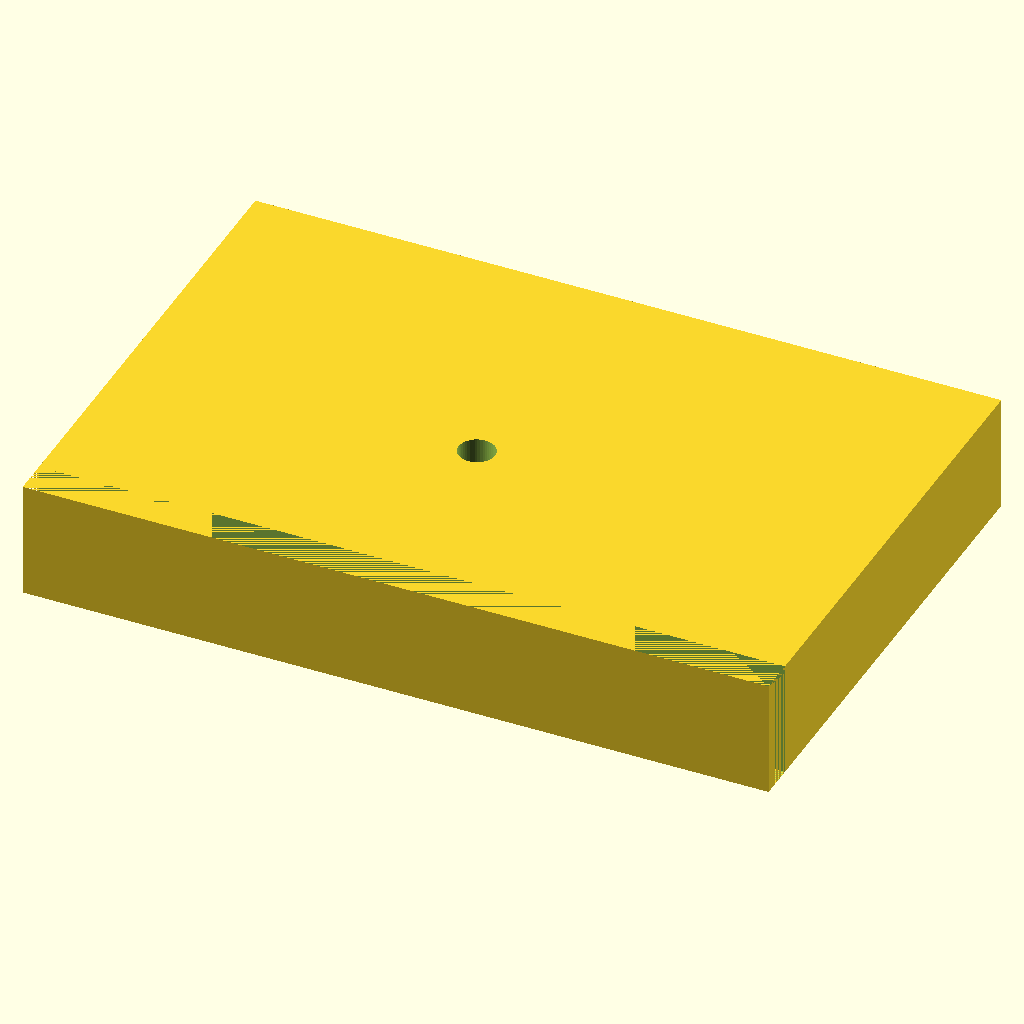
Cell 1: rendered with the file's own defaults.
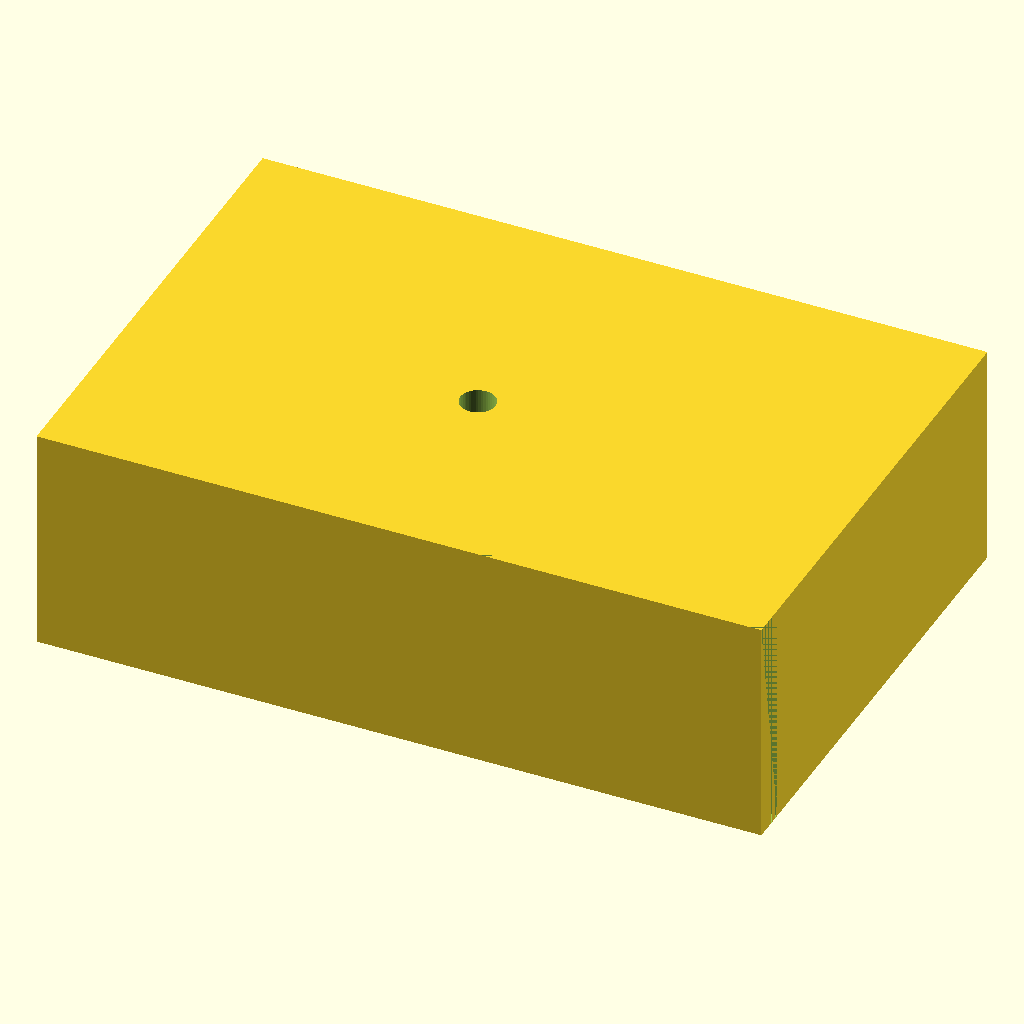
Cell 2: the same model with H = 40.
All cells are drawn from the same view direction (rotation 55°, 0°, 25°, orthographic, colour scheme Cornfield), but the view is re-fitted for each cell, so position and scale can differ between cells as well as the parameter.
OpenSCAD source file bench/results/gpu-v1-g1/code/scadcoder-v1/pcr_tube_rack_sbs_s6_a1.scad:
// 96-well PCR tube rack - a solid block with a regular grid of vertical through-holes for 0.2 mL
// tubes, in the ANSI/SLAS microplate footprint. NOVEL part - not one of the 16 benchmark tasks.
//

cols   = 12;
rows   = 8;
tube_d = 6.2;
pitch  = 9.0;
H      = 20;
L      = 127.76;
W      = 85.48;
chamf  = 5;

$fn = 48;

size_d = tube_d + 2;                 // hole-wall clearance
grid_x = min(L - 2 * chamf, cols * pitch);      // keep the A1 chamfer clear of the grid
grid_y = min(W - 2 * chamf, rows * pitch);
P_x = grid_x / (cols - 1);
P_y = grid_y / (rows - 1);

difference() {
    translate([-L / 2, -W / 2, 0]) cube([L, W, H]);
    for (i = [0 : cols - 1])
        for (j = [0 : rows - 1])
            translate([-(size_d / 2), -(size_d / 2), -1])
                rotate([0, 0, 1]) cylinder(h = H + 2, d = tube_d);
    // A1 corner chamfer: remove the cone whose axis is the edge along X at y = -W / 2
    translate([-L / 2, -W / 2, 0])
        difference() {
            cube([L, chamf + 1, H]);
            translate([chamf, 0, -1]) rotate([-45, 0, 0]) cube([chamf * 1.414, chamf + 2, H + 2]);
        }
}
Customizer parameters (derived from the source; name, type, default, range or options):
cols: number, default 12
rows: number, default 8
tube_d: number, default 6.2
pitch: number, default 9
H: number, default 20
L: number, default 127.76
W: number, default 85.48
chamf: number, default 5
